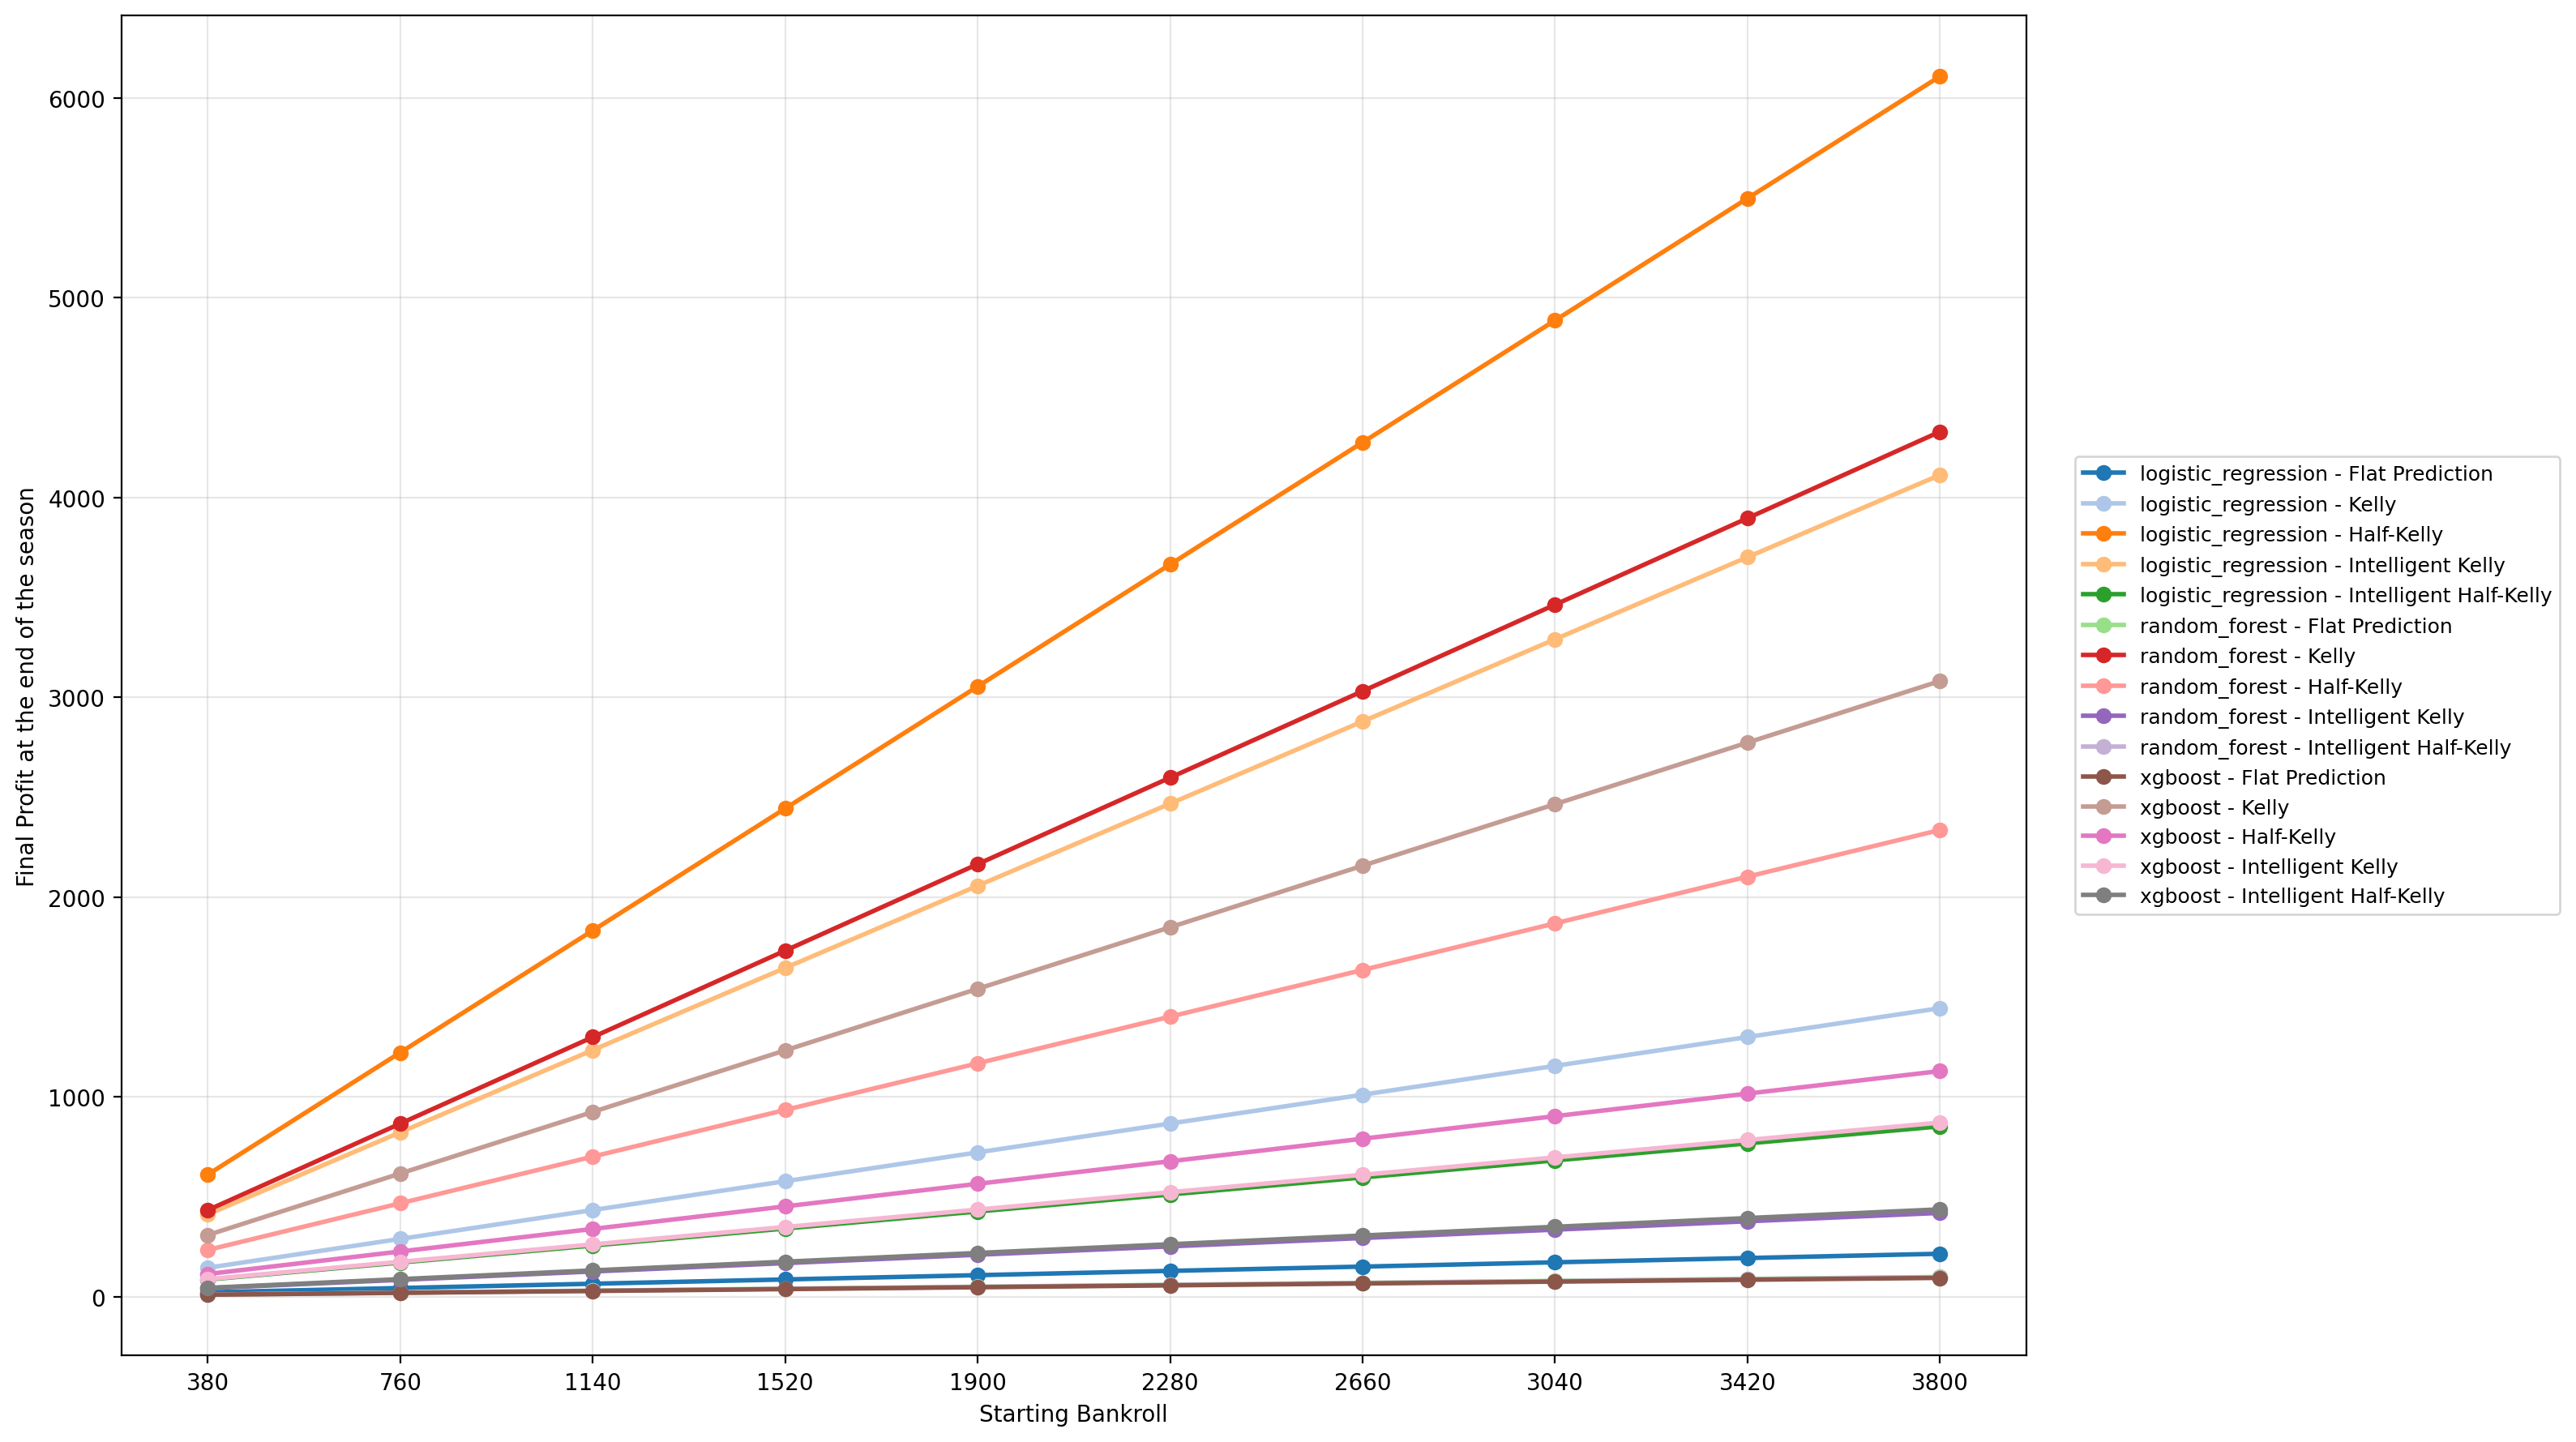

Data behind this chart, as committed beside it:
Model, Strategy, InitialBankroll, FinalBalance, Profit, ProfitLossPercent
logistic_regression, Flat Prediction, 380.0, 401.4, 21.44, 5.641
logistic_regression, Flat Prediction, 760.0, 802.9, 42.87, 5.641
logistic_regression, Flat Prediction, 1140, 1204, 64.31, 5.641
logistic_regression, Flat Prediction, 1520, 1606, 85.75, 5.641
logistic_regression, Flat Prediction, 1900, 2007, 107.2, 5.641
logistic_regression, Flat Prediction, 2280, 2409, 128.6, 5.641
logistic_regression, Flat Prediction, 2660, 2810, 150.1, 5.641
logistic_regression, Flat Prediction, 3040, 3211, 171.5, 5.641
logistic_regression, Flat Prediction, 3420, 3613, 192.9, 5.641
logistic_regression, Flat Prediction, 3800, 4014, 214.4, 5.641
logistic_regression, Half-Kelly, 380.0, 990.7, 610.7, 160.7
logistic_regression, Half-Kelly, 760.0, 1981, 1221, 160.7
logistic_regression, Half-Kelly, 1140, 2972, 1832, 160.7
logistic_regression, Half-Kelly, 1520, 3963, 2443, 160.7
logistic_regression, Half-Kelly, 1900, 4954, 3054, 160.7
logistic_regression, Half-Kelly, 2280, 5944, 3664, 160.7
logistic_regression, Half-Kelly, 2660, 6935, 4275, 160.7
logistic_regression, Half-Kelly, 3040, 7926, 4886, 160.7
logistic_regression, Half-Kelly, 3420, 8917, 5497, 160.7
logistic_regression, Half-Kelly, 3800, 9907, 6107, 160.7
logistic_regression, Intelligent Half-Kelly, 380.0, 465.2, 85.17, 22.41
logistic_regression, Intelligent Half-Kelly, 760.0, 930.3, 170.3, 22.41
logistic_regression, Intelligent Half-Kelly, 1140, 1396, 255.5, 22.41
logistic_regression, Intelligent Half-Kelly, 1520, 1861, 340.7, 22.41
logistic_regression, Intelligent Half-Kelly, 1900, 2326, 425.9, 22.41
logistic_regression, Intelligent Half-Kelly, 2280, 2791, 511, 22.41
logistic_regression, Intelligent Half-Kelly, 2660, 3256, 596.2, 22.41
logistic_regression, Intelligent Half-Kelly, 3040, 3721, 681.4, 22.41
logistic_regression, Intelligent Half-Kelly, 3420, 4187, 766.6, 22.41
logistic_regression, Intelligent Half-Kelly, 3800, 4652, 851.7, 22.41
logistic_regression, Intelligent Kelly, 380.0, 791.2, 411.2, 108.2
logistic_regression, Intelligent Kelly, 760.0, 1582, 822.4, 108.2
logistic_regression, Intelligent Kelly, 1140, 2374, 1234, 108.2
logistic_regression, Intelligent Kelly, 1520, 3165, 1645, 108.2
logistic_regression, Intelligent Kelly, 1900, 3956, 2056, 108.2
logistic_regression, Intelligent Kelly, 2280, 4747, 2467, 108.2
logistic_regression, Intelligent Kelly, 2660, 5539, 2879, 108.2
logistic_regression, Intelligent Kelly, 3040, 6330, 3290, 108.2
logistic_regression, Intelligent Kelly, 3420, 7121, 3701, 108.2
logistic_regression, Intelligent Kelly, 3800, 7912, 4112, 108.2
logistic_regression, Kelly, 380.0, 524.3, 144.3, 37.98
logistic_regression, Kelly, 760.0, 1049, 288.7, 37.98
logistic_regression, Kelly, 1140, 1573, 433, 37.98
logistic_regression, Kelly, 1520, 2097, 577.4, 37.98
logistic_regression, Kelly, 1900, 2622, 721.7, 37.98
logistic_regression, Kelly, 2280, 3146, 866, 37.98
logistic_regression, Kelly, 2660, 3670, 1010, 37.98
logistic_regression, Kelly, 3040, 4195, 1155, 37.98
logistic_regression, Kelly, 3420, 4719, 1299, 37.98
logistic_regression, Kelly, 3800, 5243, 1443, 37.98
random_forest, Flat Prediction, 380.0, 389.8, 9.835, 2.588
random_forest, Flat Prediction, 760.0, 779.7, 19.67, 2.588
random_forest, Flat Prediction, 1140, 1170, 29.51, 2.588
random_forest, Flat Prediction, 1520, 1559, 39.34, 2.588
random_forest, Flat Prediction, 1900, 1949, 49.18, 2.588
random_forest, Flat Prediction, 2280, 2339, 59.01, 2.588
random_forest, Flat Prediction, 2660, 2729, 68.85, 2.588
random_forest, Flat Prediction, 3040, 3119, 78.68, 2.588
random_forest, Flat Prediction, 3420, 3509, 88.52, 2.588
random_forest, Flat Prediction, 3800, 3898, 98.35, 2.588
... 90 more rows
